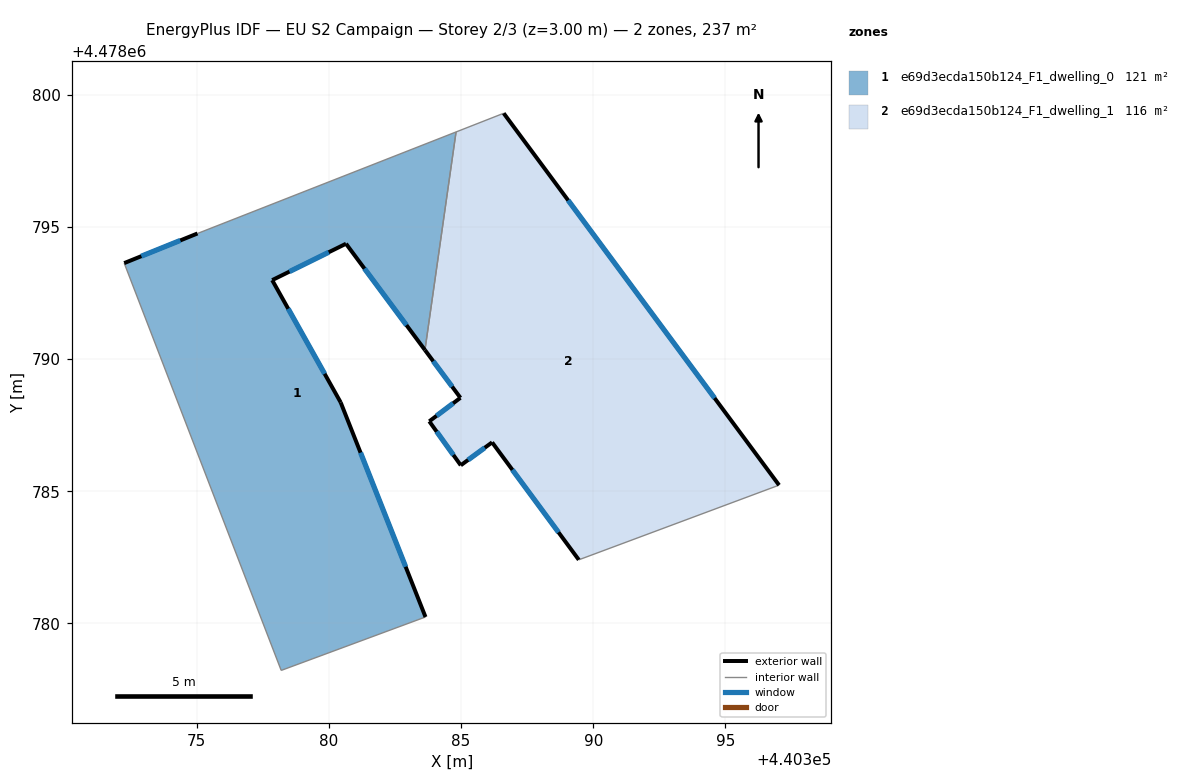
=== STOREY PLAN SPEC (per zone: floor XY polygon, exterior-wall plan segments, windows/doors) ===
zone 1: e69d3ecda150b124_F1_dwelling_0  (120.8 m²)
  floor: (440383.65, 4478780.24) (440380.45, 4478788.36) (440377.85, 4478792.99) (440380.65, 4478794.37) (440383.63, 4478790.34) (440384.81, 4478798.59) (440375.03, 4478794.75) (440372.25, 4478793.63) (440378.19, 4478778.22)
  exterior wall: (440372.26, 4478793.63) – (440375.03, 4478794.75)  [3.0 m]
    window: (440372.90, 4478793.89) – (440374.38, 4478794.49)  [2.5 m²]
  exterior wall: (440383.63, 4478790.34) – (440380.65, 4478794.37)  [5.0 m]
    window: (440382.93, 4478791.28) – (440381.35, 4478793.42)  [4.2 m²]
  exterior wall: (440380.65, 4478794.37) – (440377.85, 4478792.99)  [3.1 m]
    window: (440379.99, 4478794.04) – (440378.51, 4478793.31)  [2.6 m²]
  exterior wall: (440377.85, 4478792.99) – (440380.45, 4478788.36)  [5.3 m]
    window: (440378.46, 4478791.90) – (440379.84, 4478789.44)  [4.5 m²]
  exterior wall: (440380.45, 4478788.36) – (440383.66, 4478780.24)  [8.7 m]
    window: (440381.20, 4478786.46) – (440382.90, 4478782.14)  [7.4 m²]
  interior walls: 4
zone 2: e69d3ecda150b124_F1_dwelling_1  (116.0 m²)
  floor: (440397.03, 4478785.23) (440386.61, 4478799.30) (440384.81, 4478798.59) (440383.63, 4478790.34) (440384.98, 4478788.54) (440383.80, 4478787.65) (440384.99, 4478785.98) (440386.17, 4478786.85) (440389.45, 4478782.41)
  exterior wall: (440383.80, 4478787.65) – (440384.98, 4478788.54)  [1.5 m]
    window: (440384.07, 4478787.85) – (440384.70, 4478788.33)  [1.3 m²]
  exterior wall: (440384.98, 4478788.54) – (440383.63, 4478790.34)  [2.3 m]
    window: (440384.66, 4478788.96) – (440383.95, 4478789.92)  [1.9 m²]
  exterior wall: (440386.61, 4478799.30) – (440397.03, 4478785.23)  [17.5 m]
    window: (440389.05, 4478796.01) – (440394.59, 4478788.53)  [14.8 m²]
  exterior wall: (440389.46, 4478782.41) – (440386.17, 4478786.85)  [5.5 m]
    window: (440388.69, 4478783.45) – (440386.94, 4478785.81)  [4.7 m²]
  exterior wall: (440386.17, 4478786.85) – (440384.99, 4478785.98)  [1.5 m]
    window: (440385.90, 4478786.65) – (440385.27, 4478786.19)  [1.2 m²]
  exterior wall: (440384.99, 4478785.98) – (440383.80, 4478787.65)  [2.0 m]
    window: (440384.71, 4478786.37) – (440384.08, 4478787.26)  [1.7 m²]
  interior walls: 3

=== DERIVED (storey summary) ===
Building: EU S2 Campaign
Storey: 2 of 3  (floor level z = 3.00 m)
Storey gross floor area: 236.8 m²
Zones on this storey: 2
  - e69d3ecda150b124_F1_dwelling_0: floor 120.8 m²; exterior wall 25.1 m (75.4 m²); 5 window(s) 21.3 m²; WWR 28.3%
  - e69d3ecda150b124_F1_dwelling_1: floor 116.0 m²; exterior wall 30.3 m (90.8 m²); 6 window(s) 25.7 m²; WWR 28.3%
Zone adjacency (shared interzone walls):
  - e69d3ecda150b124_F1_dwelling_0 ↔ e69d3ecda150b124_F1_dwelling_1